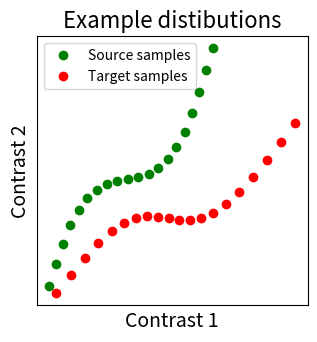
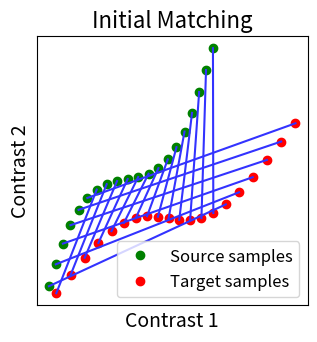

The script that saved these images, in order: (Note: this script raises an exception after producing the figures.)
import math

import matplotlib.pyplot as plt
import numpy as np
from matplotlib.legend import Legend
from matplotlib.lines import Line2D


def _rotate(origin, point, angle):
    """Rotate a point counterclockwise by a given angle around a given origin."""
    ox, oy = origin
    px, py = point
    qx = ox + math.cos(angle) * (px - ox) - math.sin(angle) * (py - oy)
    qy = oy + math.sin(angle) * (px - ox) + math.cos(angle) * (py - oy)
    return qx, qy


tick_params = {
    "axis": "both",
    "which": "both",
    "bottom": False,
    "top": False,
    "left": False,
    "labelleft": False,
    "labelbottom": False,
}


def _plot_mixing_matrix(R, title=None, tick_params=tick_params):
    plt.figure(figsize=(4, 4))
    plt.imshow(R, interpolation="nearest")
    plt.colorbar()
    plt.tick_params(**tick_params)
    plt.title(title)


def _plot2D_samples_mat(xs, xt, R, thr=1e-8, **kwargs):
    """Plot matrix R in 2D with lines for coefficients above threshold thr.
    REPRODUCED FROM POT PACKAGE
    """
    if ("color" not in kwargs) and ("c" not in kwargs):
        kwargs["color"] = "k"
    mx = R.max()
    for i in range(xs.shape[0]):
        for j in range(xt.shape[0]):
            if R[i, j] / mx > thr:
                plt.plot(
                    [xs[i, 0], xt[j, 0]],
                    [xs[i, 1], xt[j, 1]],
                    alpha=R[i, j] / mx,
                    **kwargs,
                )


def _plot_distributions_and_alignment(
    X, Y, R=None, thr=0.1, title=None, tick_params=tick_params
):
    fig, ax = plt.subplots(figsize=(3.5, 3.5))
    plt.plot(X[:, 0], X[:, 1], "og", label="Source samples")
    plt.plot(Y[:, 0], Y[:, 1], "or", label="Target samples")
    plt.legend()
    if R is not None:
        # if R has some negative coeffs, plot them too in red
        if not (R >= 0).all():
            _plot2D_samples_mat(X, Y, -R, thr=thr, c=[1, 0.2, 0.2])
            colors = ["blue", "red"]
            lines = [Line2D([0], [0], color=c, linewidth=2) for c in colors]
            labels = ["Positive coeffs", "Negative coeffs"]
            leg = Legend(ax, lines, labels, loc="upper left", fontsize=10)
            ax.add_artist(leg)
            plt.legend()
        # Then plot R positive coeffs above a threshold in blue
        _plot2D_samples_mat(X, Y, R, thr=thr, c=[0.2, 0.2, 1])

    plt.rcParams.update(
        {
            "font.size": 12,
            "ytick.labelsize": 14,
            "xtick.labelsize": 14,
            "axes.titlesize": 14,
            "axes.labelsize": 12,
        }
    )
    plt.xlabel("Contrast 1", fontsize=14)
    plt.ylabel("Contrast 2", fontsize=14)
    plt.tick_params(**tick_params)
    plt.title(title, fontsize=16)

n_points = 20
origin_index = int(n_points / 2 - 1)
# We will make the S shape from a distorted sinusoid, with a translation and rotation
x = np.linspace(0, 20, n_points)
y = x + 3 * np.sin(x / 3)
# We make our source distribution from this with an additional rotation and translation
X = np.asarray(
    [
        _rotate((x[origin_index], y[origin_index]), (x_, y_), math.radians(10))
        for x_, y_ in zip(x, y)
    ]
)
X[:, 0] -= 4
X[:, 1] += 4
# We make a target distribution Y as well
Y = np.asarray(
    [
        _rotate(
            (x[origin_index], y[origin_index]), (x_, y_), math.radians(-10)
        )
        for x_, y_ in zip(x, y)
    ]
)
# Our to distributions : X in green and Y in red
_plot_distributions_and_alignment(X, Y, title="Example distibutions")

# We permutate its points to mimic functional variability. So now we have two
# distributions that seem to have some correspondance but are ill aligned.
Y = np.roll(Y, 6, axis=0)
# We plot them and observe that their initial matching is wrong
R_identity = np.eye(n_points, dtype=np.float64)
_plot_distributions_and_alignment(
    X, Y, R=R_identity, title="Initial Matching", thr=0.1
)

from fmralign.alignment_methods import (
    OptimalTransportAlignment,
    RidgeAlignment,
    ScaledOrthogonalAlignment,
)

scaled_orthogonal_alignment = ScaledOrthogonalAlignment()
scaled_orthogonal_alignment.fit(X.T, Y.T)
_plot_distributions_and_alignment(
    X,
    Y,
    R=scaled_orthogonal_alignment.R.T,
    title="Procrustes between distributions",
    thr=0.1,
)
_plot_mixing_matrix(
    R=scaled_orthogonal_alignment.R.T, title="Orthogonal mixing matrix"
)

ridge_alignment = RidgeAlignment(alphas=[0.01, 0.1], cv=2).fit(X.T, Y.T)

_plot_distributions_and_alignment(
    X,
    Y,
    R=ridge_alignment.R.coef_,
    title="Ridge between distributions",
    thr=0.1,
)
_plot_mixing_matrix(R=ridge_alignment.R.coef_, title="Ridge coefficients")

ot_alignment = OptimalTransportAlignment(reg=0.1)
ot_alignment.fit(X.T, Y.T)
_plot_distributions_and_alignment(
    X, Y, R=ot_alignment.R, title="Optimal Transport", thr=0.1
)
_plot_mixing_matrix(R=ot_alignment.R, title="Optimal Transport coupling")